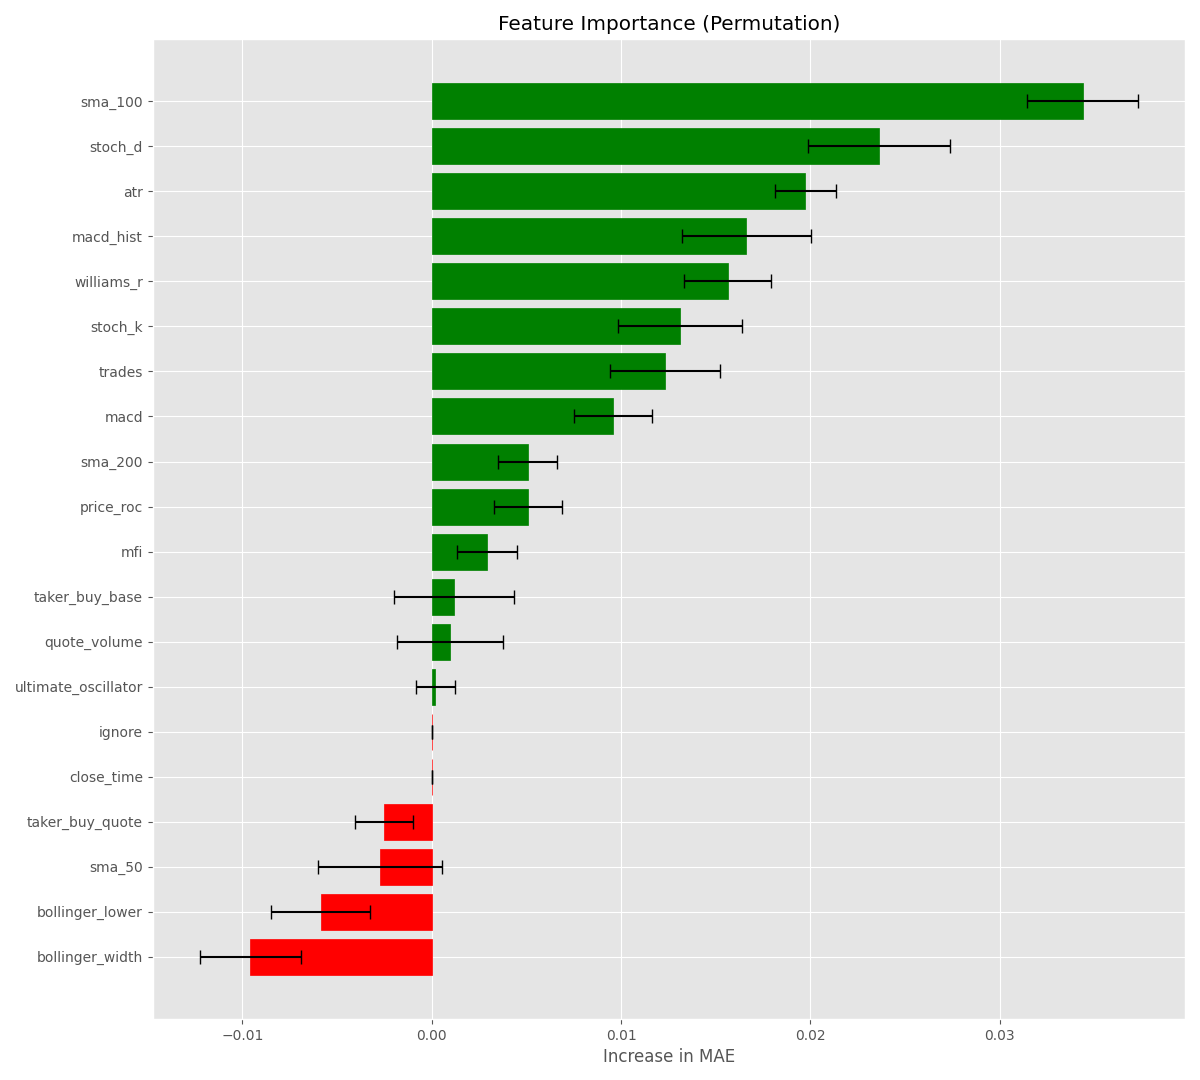

The file beside this chart, header and first rows:
feature, importance, std
sma_100, 0.03438, 0.002923
stoch_d, 0.02363, 0.003752
atr, 0.01973, 0.001622
macd_hist, 0.0166, 0.003411
williams_r, 0.01562, 0.002311
stoch_k, 0.01309, 0.003274
trades, 0.0123, 0.002904
macd, 0.00957, 0.002039
sma_200, 0.005078, 0.001563
price_roc, 0.005078, 0.00179
mfi, 0.00293, 0.001575
taker_buy_base, 0.001172, 0.003173
quote_volume, 0.0009766, 0.002796
ultimate_oscillator, 0.0001953, 0.001052
ignore, 0.0, 0.0
close_time, 0.0, 0.0
taker_buy_quote, -0.002539, 0.001525
sma_50, -0.002734, 0.003291
bollinger_lower, -0.005859, 0.00262
bollinger_width, -0.00957, 0.002685
rsi, -0.01172, 0.004097
keltner_upper, -0.01621, 0.002769
macd_signal, -0.0168, 0.004956
natr, -0.01797, 0.001703
donchian_middle, -0.01797, 0.002439
bollinger_upper, -0.02305, 0.003245
ema_5, -0.02773, 0.002439
keltner_middle, -0.0332, 0.002471
bollinger_middle, -0.04668, 0.003752
donchian_upper, -0.05195, 0.003623
keltner_lower, -0.05234, 0.003
ema_10, -0.05352, 0.002923
sma_10, -0.05469, 0.003706
donchian_lower, -0.05957, 0.004026
sma_5, -0.06387, 0.002904
sma_20, -0.06563, 0.004297
